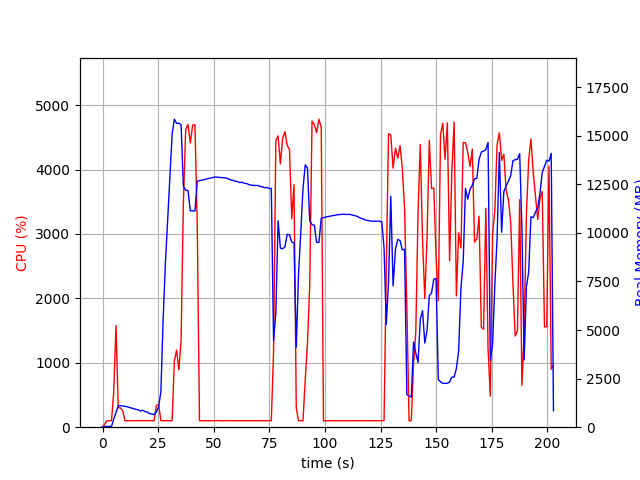

Data behind this chart, as committed beside it:
elapsed_time, nproc, cpu, mem_real, mem_virtual
3.933906555175781e-05, 1, 0.0, 13.14, 3192
1.006, 1, 49.7, 40.82, 612.2
2.014, 1, 100.2, 40.82, 612.2
3.021, 1, 99.3, 40.82, 612.2
4.029, 1, 100.3, 40.82, 612.2
5.036, 1, 551.8, 419.5, 4343
6.052, 1, 1580, 744.4, 4714
7.06, 1, 303.5, 1107, 5094
8.068, 1, 299.5, 1106, 5094
9.077, 1, 254.0, 1090, 5134
10.08, 1, 101.2, 1073, 5134
11.09, 1, 101.2, 1053, 5134
12.1, 1, 102.3, 1015, 5134
13.1, 1, 101.3, 983.7, 5134
14.11, 1, 101.3, 946.7, 5134
15.12, 1, 100.3, 915.4, 5134
16.13, 1, 101.2, 886.7, 5134
17.14, 1, 102.0, 830.5, 5134
18.15, 1, 100.1, 877.2, 5230
19.16, 1, 100.1, 794.6, 5230
20.17, 1, 102.0, 781.6, 5230
21.18, 1, 103.0, 698.3, 5230
22.19, 1, 99.9, 672.7, 5230
23.2, 1, 102.0, 652.7, 5230
24.21, 1, 336.7, 791.2, 5372
25.22, 1, 353.0, 1057, 7477
26.23, 1, 101.9, 1829, 37014
27.24, 1, 101.0, 5556, 37014
28.25, 1, 101.9, 8424, 37014
29.26, 1, 102.0, 10608, 37014
30.27, 1, 102.0, 12843, 37014
31.28, 1, 101.0, 15086, 37014
32.29, 1, 1031, 15854, 37094
33.3, 1, 1196, 15633, 37094
34.31, 1, 889.3, 15648, 37094
35.32, 1, 1355, 15563, 37097
36.33, 1, 3473, 12415, 37097
37.39, 1, 4618, 12191, 37097
38.43, 1, 4699, 12187, 37097
39.47, 1, 4411, 11139, 37097
40.51, 1, 4690, 11139, 37097
41.54, 1, 4696, 11132, 37097
42.58, 1, 3134, 12661, 38390
43.58, 1, 99.2, 12691, 38390
44.59, 1, 100.3, 12716, 38390
45.6, 1, 100.3, 12744, 38390
46.61, 1, 100.3, 12774, 38390
47.61, 1, 100.3, 12802, 38390
48.62, 1, 100.3, 12829, 38390
49.63, 1, 100.3, 12855, 38390
50.63, 1, 100.3, 12882, 38390
51.64, 1, 102.3, 12866, 38390
52.65, 1, 102.2, 12858, 38390
53.66, 1, 100.0, 12855, 38390
54.67, 1, 101.0, 12839, 38390
55.68, 1, 101.9, 12823, 38390
56.69, 1, 101.0, 12782, 38390
57.7, 1, 102.1, 12720, 38390
58.71, 1, 100.9, 12712, 38390
59.72, 1, 101.0, 12659, 38390
... 141 more rows
